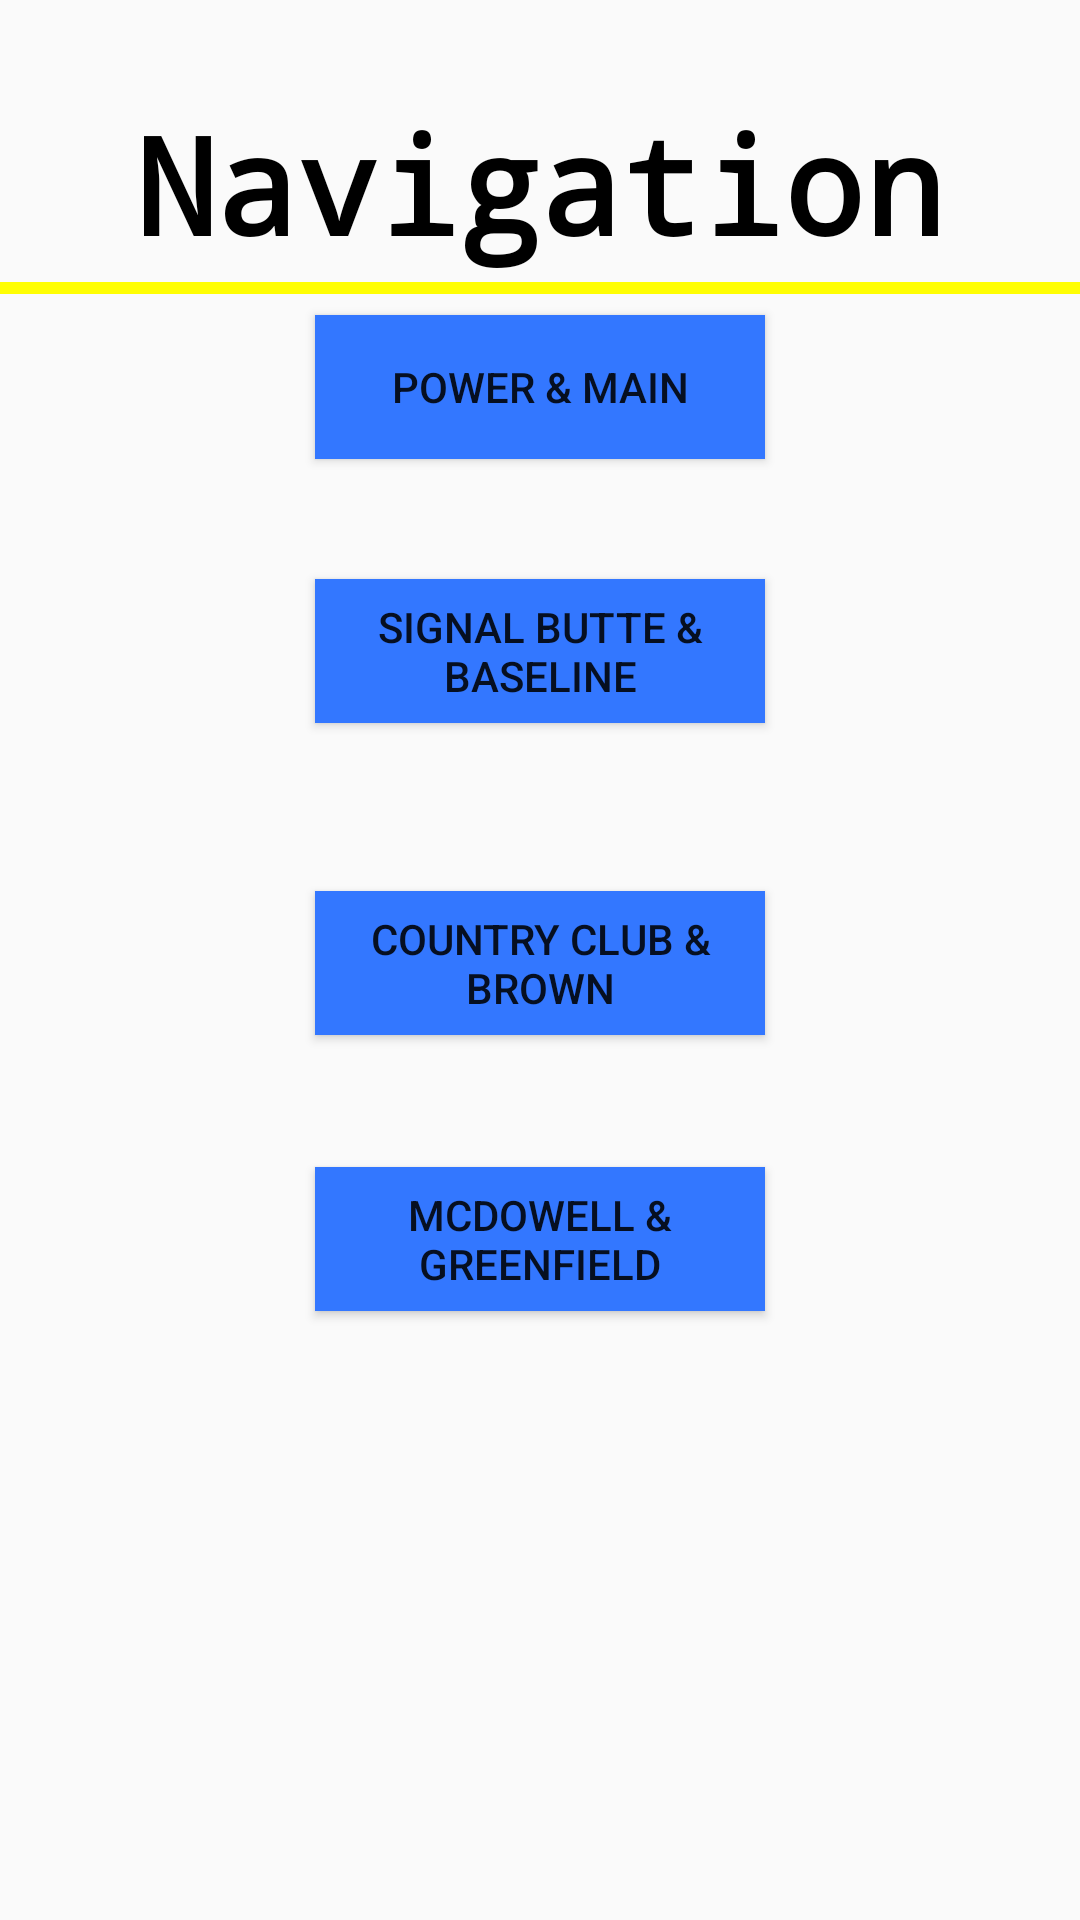

Here is an Android app screen rendered from its layout file. Give the layout XML and the strings, colors and styles it references.
<!-- AndroidManifest.xml: application theme AppTheme -->
<!-- res/layout/activity_maps.xml -->
<?xml version="1.0" encoding="utf-8"?>
<RelativeLayout xmlns:android="http://schemas.android.com/apk/res/android"
    xmlns:tools="http://schemas.android.com/tools"
    android:layout_width="match_parent"
    android:layout_height="match_parent" >

    <Button
        android:text="Signal Butte &amp; Baseline"
        android:layout_width="wrap_content"
        android:layout_height="wrap_content"
        android:layout_marginTop="40dp"
        android:width="150dp"
        android:id="@+id/signalbutte"
        android:layout_below="@+id/power"
        android:layout_alignStart="@+id/power"
        android:background="@color/colorPrimary"/>

    <Button
        android:text="Power &amp; Main"
        android:layout_width="wrap_content"
        android:layout_height="wrap_content"
        android:layout_marginTop="105dp"
        android:width="150dp"
        android:id="@+id/power"
        android:layout_alignParentTop="true"
        android:layout_centerHorizontal="true"
        android:background="@color/colorPrimary" />

    <Button
        android:text="McDowell &amp; Greenfield"
        android:layout_width="wrap_content"
        android:layout_height="wrap_content"
        android:layout_marginTop="44dp"
        android:width="150dp"
        android:id="@+id/greenfield"
        android:layout_below="@+id/country"
        android:layout_alignStart="@+id/country"
        android:background="@color/colorPrimary"/>

    <Button
        android:text="Country Club &amp; Brown"
        android:layout_width="wrap_content"
        android:layout_height="wrap_content"
        android:layout_marginTop="56dp"
        android:width="150dp"
        android:id="@+id/country"
        android:layout_below="@+id/signalbutte"
        android:layout_alignStart="@+id/signalbutte"
        android:background="@color/colorPrimary"/>

    <TextView
        android:text="Navigation"
        android:layout_width="wrap_content"
        android:layout_height="wrap_content"
        android:id="@+id/textView12"
        android:textAppearance="@style/TextAppearance.AppCompat.Body2"
        android:textSize="45dp"
        android:textAllCaps="false"
        android:textAlignment="center"
        android:textColor="@android:color/black"
        android:layout_alignParentTop="true"
        android:layout_centerHorizontal="true"
        android:layout_marginTop="31dp"
        android:fontFamily="monospace"
        android:typeface="monospace"
        android:layout_above="@+id/view3"
        android:textStyle="normal|bold" />

    <View
        android:layout_width="fill_parent"
        android:layout_height="4dp"
        android:background="#FFFE03"
        android:gravity="center"
        android:includeFontPadding="false"
        android:layout_above="@+id/signalbutte"
        android:layout_alignParentStart="true"
        android:layout_marginBottom="55dp" />

</RelativeLayout>
<!-- resources referenced by this layout -->
<resources>
  <color name="colorPrimary">#3377ff</color>
  <style name="AppTheme" parent="Theme.AppCompat.Light.DarkActionBar">
          
          <item name="colorPrimary">@color/colorPrimary</item>
          <item name="colorPrimaryDark">@color/colorPrimaryDark</item>
          <item name="colorAccent">@color/colorAccent</item>
      </style>
  <color name="colorPrimaryDark">#3377ff</color>
  <color name="colorAccent">#FFFD03</color>
</resources>
